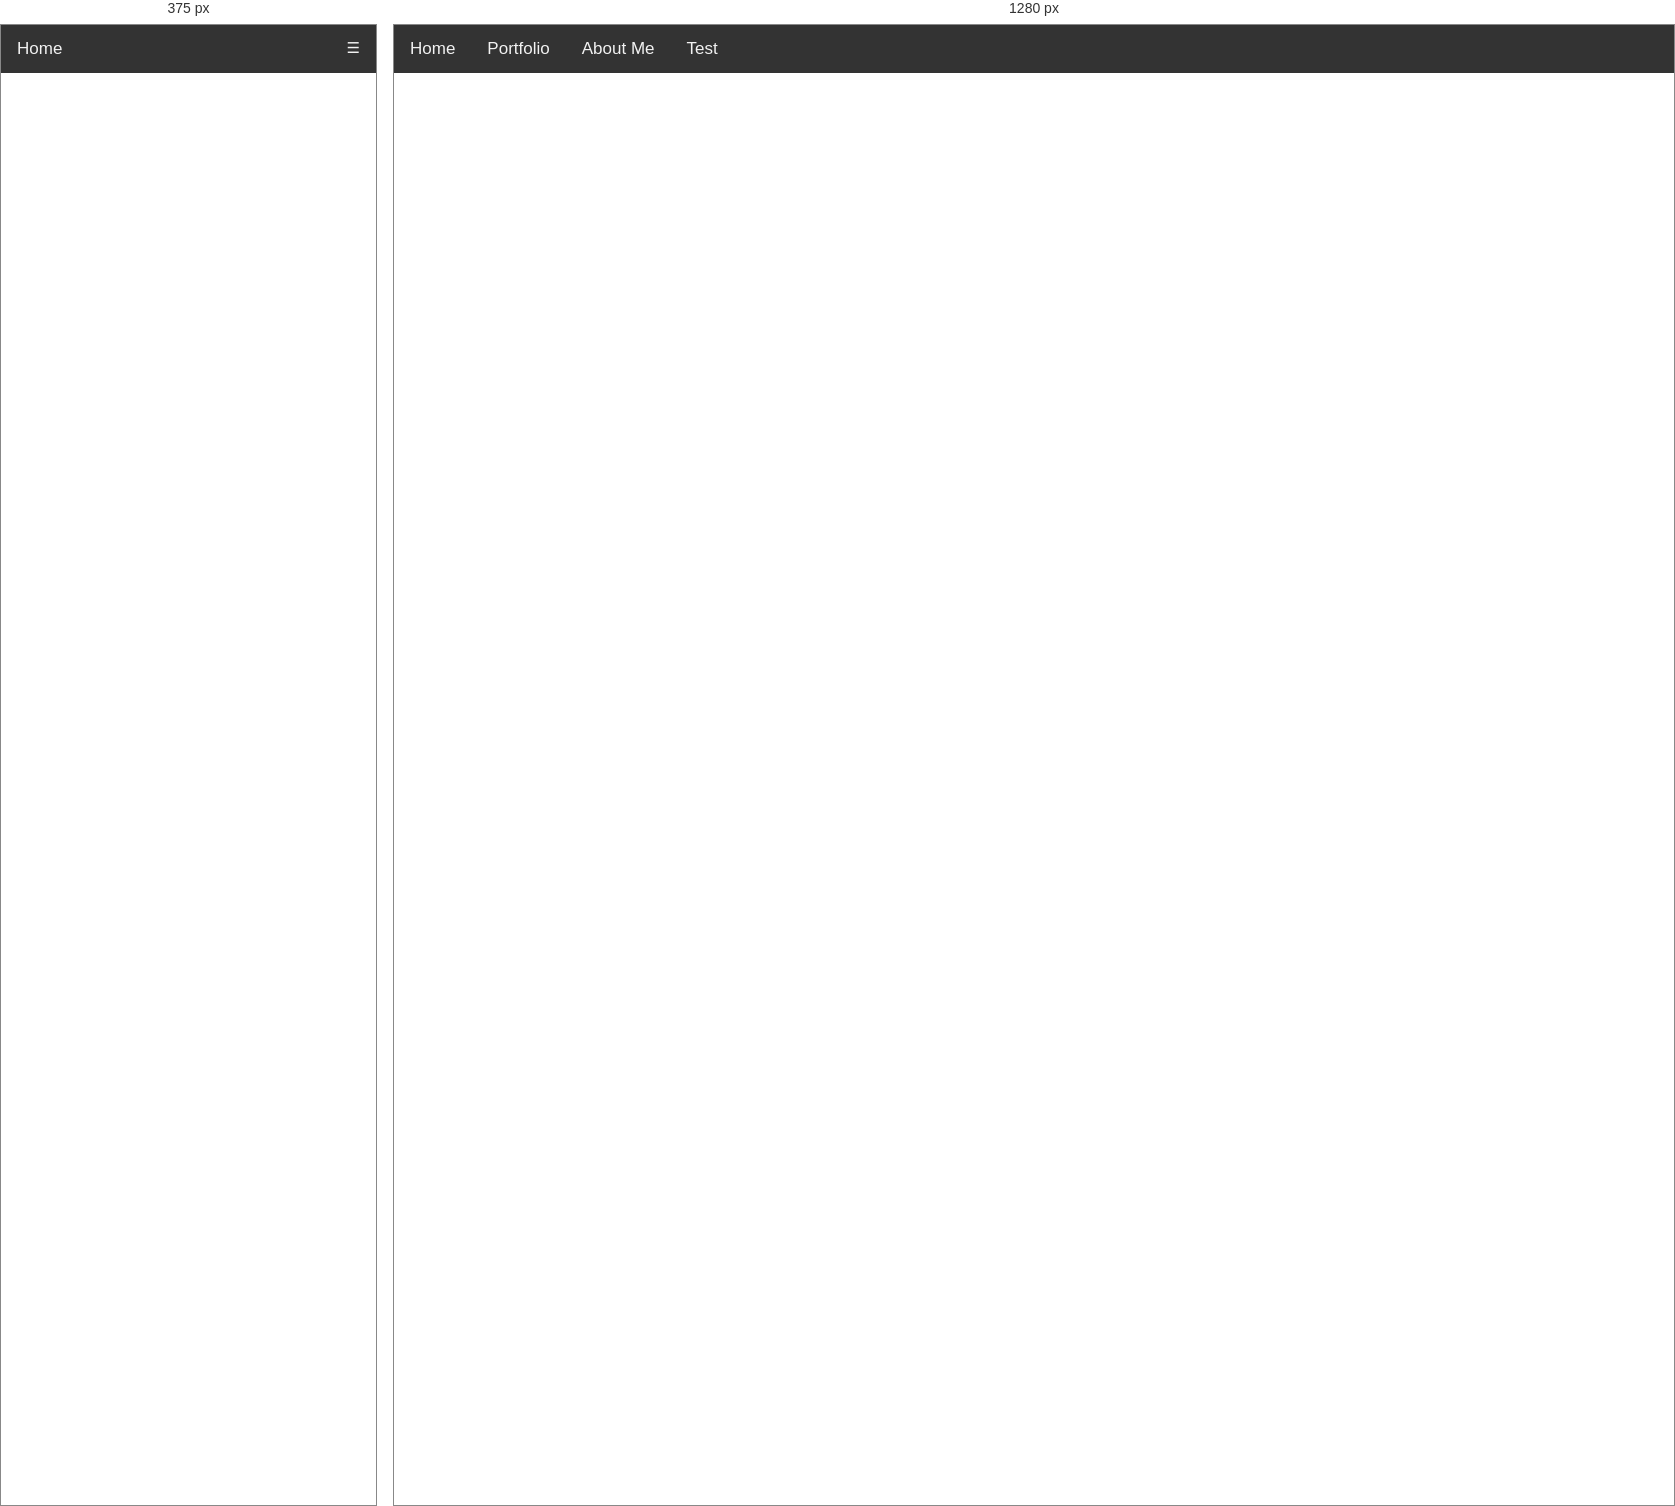
Rendered at 375 px and 1280 px, left to right.

<!-- file: index.html -->
<!doctype html>
<html lang="en">
    <head>
        <meta charset="utf-8">
        <title>Сноуден</title>
        <link rel="" type="text/css" href="css.css">
       <style>
       body {
    color: white;
}
body {margin:0;}
ul.topnav {
  list-style-type: none;
  margin: 0;
  padding: 0;
  overflow: hidden;
  background-color: #333;
}

ul.topnav li {float: left;}

ul.topnav li a {
  display: inline-block;
  color: #f2f2f2;
  text-align: center;
  padding: 14px 16px;
  text-decoration: none;
  transition: 0.3s;
  font-size: 17px;
}

ul.topnav li a:hover {background-color: #555;}

ul.topnav li.icon {display: none;}

@media screen and (max-width:680px) {
  ul.topnav li:not(:first-child) {display: none;}
  ul.topnav li.icon {
    float: right;
    display: inline-block;
  }
}

@media screen and (max-width:680px) {
  ul.topnav.responsive {position: relative;}
  ul.topnav.responsive li.icon {
    position: absolute;
    right: 0;
    top: 0;
  }
  ul.topnav.responsive li {
    float: none;
    display: inline;
  }
  ul.topnav.responsive li a {
    display: block;
    text-align: left;
  }
}
body {
    font-family: "Lato", sans-serif;
}

.sidenav {
    height: 100%;
    width: 0;
    position: fixed;
    z-index: 1;
    top: 0;
    left: 0;
    background-color: #111;
    overflow-x: hidden;
    transition: 0.5s;
    padding-top: 60px;
    text-align:center;
}

.sidenav a {
    padding: 8px 8px 8px 32px;
    text-decoration: none;
    font-size: 25px;
    color: #818181;
    display: block;
    transition: 0.3s

}

.sidenav a:hover{
    color: #f1f1f1;
}

.sidenav .closebtn {
    position: absolute;
    top: 0;
    right: 25px;
    font-size: 36px;
    margin-left: 50px;
}

@media screen and (max-height: 450px) {
  .sidenav {padding-top: 15px;}
  .sidenav a {font-size: 18px;}
}

</style>

    </head>
  <html>
    
<body background="images/space1.jpg">
</body>
<body>

<ul class="topnav" id="myTopnav">
  <li><a class="active" href="#home">Home</a></li>
  <li><a href="portfolio.html">Portfolio</a></li>
  <li><a href="memes.html">About Me</a></li>
  <li><a href="cat1.html">Test</a></li>
  <li class="icon">
    <a href="javascript:void(0);" style="font-size:15px;" onclick="myFunction()">☰</a>
  </li>
</ul>

<div style="padding-left:16px">
</div>
<div id="mySidenav" class="sidenav">
    <a href="javascript:void(0)" class="closebtn" onclick="closeNav()">&times;</a>
    <a href="Portfolio.html">Home</a>
    <a href="portfolio.html">Portfolio</a>
    <a href="memes.html">About Me</a>
    <a href="cat1.html">Contact</a>
</div>
<span style="font-size:30px;cursor:pointer" onclick="openNav()">&#9776; open</span>


<script>
function myFunction() {
    var x = document.getElementById("myTopnav");
    if (x.className === "topnav") {
        x.className += " responsive";
    } else {
        x.className = "topnav";
    }
}
</script>
<body>
    
   <script>
function openNav() {
    document.getElementById("mySidenav").style.width = "100%";
}

function closeNav() {
    document.getElementById("mySidenav").style.width = "0";
}
</script>


</html>
